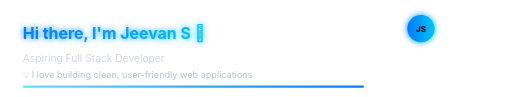
t = 0.00 s
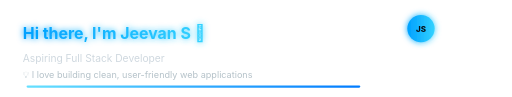
t = 1.00 s
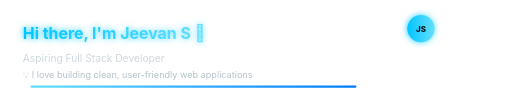
t = 2.00 s
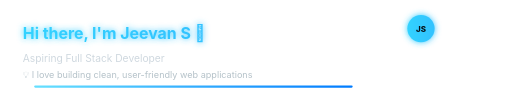
t = 3.00 s
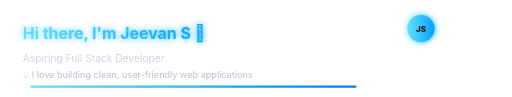
t = 4.00 s
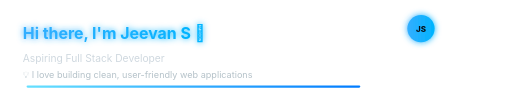
t = 5.00 s

The animated SVG that drew these frames (rendered in a browser with its animation timeline set to each time). Animation: 4 SMIL elements (animate=4); one cycle of 6.00 s, repeats indefinitely.

<svg xmlns="http://www.w3.org/2000/svg" width="900" height="170" viewBox="0 0 900 170" role="img" aria-label="Jeevan S — Full Stack Developer">
  <defs>
    <linearGradient id="grad" x1="0" x2="1" y1="0" y2="0">
      <stop offset="0%" stop-color="#007BFF">
        <animate attributeName="stop-color" values="#007BFF;#00C4FF;#66E0FF;#007BFF" dur="6s" repeatCount="indefinite"/>
      </stop>
      <stop offset="100%" stop-color="#00C4FF">
        <animate attributeName="stop-color" values="#00C4FF;#66E0FF;#00A3FF;#00C4FF" dur="6s" repeatCount="indefinite"/>
      </stop>
    </linearGradient>

    <filter id="glow" x="-50%" y="-50%" width="200%" height="200%">
      <feGaussianBlur stdDeviation="6" result="blur"/>
      <feMerge>
        <feMergeNode in="blur"/>
        <feMergeNode in="SourceGraphic"/>
      </feMerge>
    </filter>

    <linearGradient id="underlineGrad" x1="0" x2="1">
      <stop offset="0%" stop-color="#66E0FF"/>
      <stop offset="100%" stop-color="#007BFF"/>
    </linearGradient>
  </defs>

  <rect width="900" height="170" rx="14" fill="transparent"/>

  <g transform="translate(40,40)">
    <text x="0" y="28" font-family="Fira Code, Inter" font-weight="700" font-size="28" fill="url(#grad)" filter="url(#glow)">
      Hi there, I'm Jeevan S 👋
    </text>

    <!-- YOUR ADDED LINES -->
    <text x="0" y="68" font-family="Inter" font-size="18" fill="#cfd8df">
      Aspiring Full Stack Developer
    </text>

    <text x="0" y="96" font-family="Inter" font-size="16" fill="#b5c2c9">
      💡 I love building clean, user-friendly web applications
    </text>

    <rect x="0" y="110" width="600" height="4" rx="2" fill="url(#underlineGrad)">
      <animate attributeName="x" values="0;20;0" dur="6s" repeatCount="indefinite"/>
      <animate attributeName="width" values="600;560;600" dur="6s" repeatCount="indefinite"/>
    </rect>
  </g>

  <g transform="translate(700,30)">
    <circle cx="40" cy="20" r="24" fill="url(#grad)" filter="url(#glow)"/>
    <text x="40" y="26" text-anchor="middle" font-family="Fira Code, Inter" font-size="14" fill="#071016" font-weight="800">
      JS
    </text>
  </g>
</svg>
